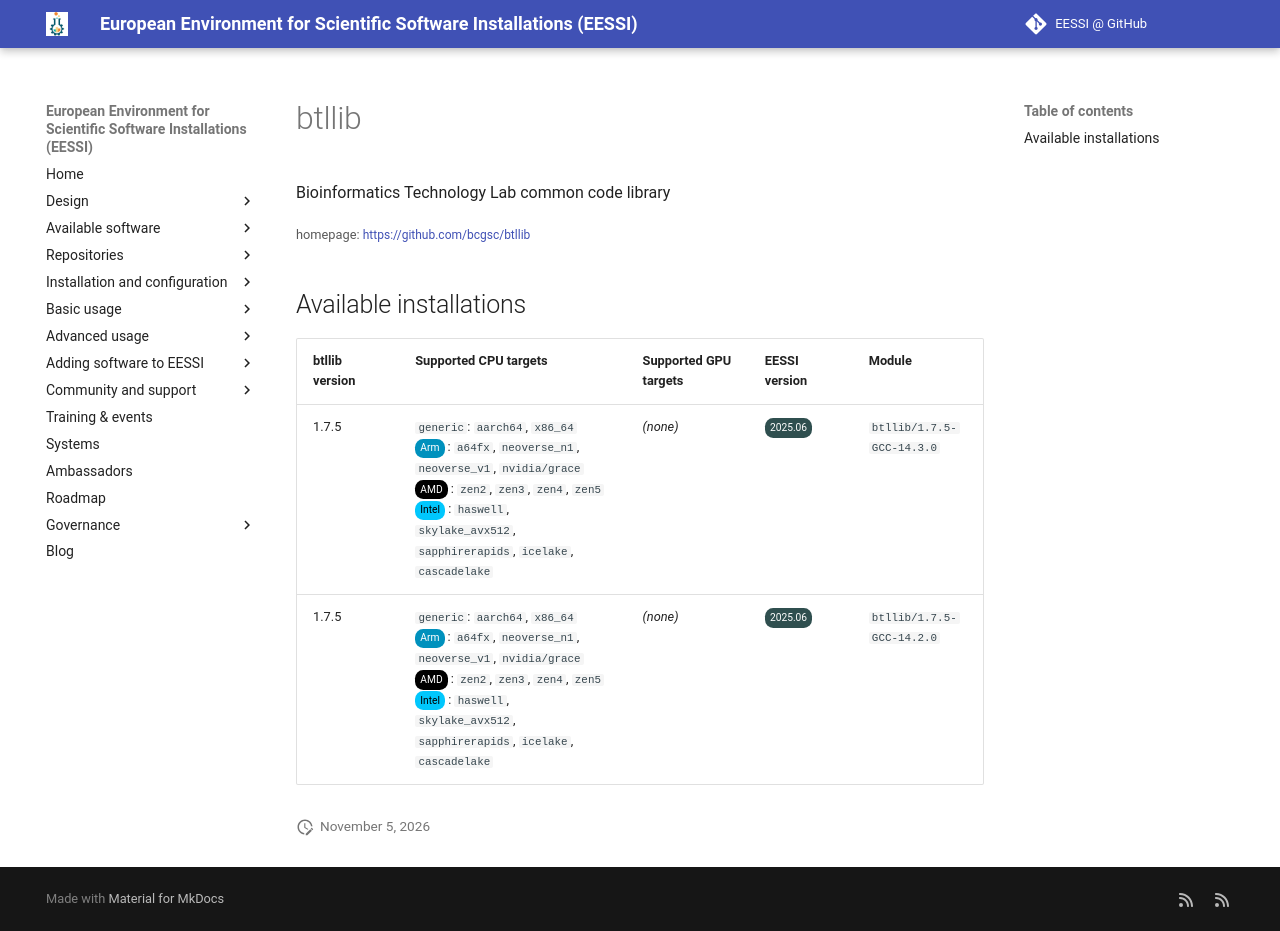

repository: EESSI/docs · page: available_software/detail/btllib/index.html · generator: mkdocs

---
json_ld:
  '@context': https://schema.org
  '@type': SoftwareApplication
  applicationCategory: DeveloperApplication
  description: Bioinformatics Technology Lab common code library
  license: Not confirmed
  name: btllib
  offers:
    '@type': Offer
    price: 0
  operatingSystem: LINUX
  review:
    '@type': Review
    author:
      '@type': Organization
      name: EESSI
    reviewBody: Application has been successfully made available on all architectures
      supported by EESSI
    reviewRating:
      '@type': Rating
      ratingValue: 5
  softwareRequirements: See https://www.eessi.io/docs/ for how to make EESSI available
    on your system
  softwareVersion: '[''1.7.5'']'
  url: https://github.com/bcgsc/btllib
---
# btllib


Bioinformatics Technology Lab common code library

<small>homepage: </small><span class="software-link">[https://github.com/bcgsc/btllib](https://github.com/bcgsc/btllib)</span>

## Available installations


|btllib version|Supported CPU targets|Supported GPU targets|EESSI version|Module|
| --- | --- | --- | --- | --- |
|1.7.5|`generic`: `aarch64`, `x86_64`<br/><span class="software-cpu-arm">Arm</span>: `a64fx`, `neoverse_n1`, `neoverse_v1`, `nvidia/grace`<br/><span class="software-cpu-amd">AMD</span>: `zen2`, `zen3`, `zen4`, `zen5`<br/><span class="software-cpu-intel">Intel</span>: `haswell`, `skylake_avx512`, `sapphirerapids`, `icelake`, `cascadelake`<br/>|*(none)*|<span class="software-eessi-version-202506">2025.06</span>|`btllib/1.7.5-GCC-14.3.0`|
|1.7.5|`generic`: `aarch64`, `x86_64`<br/><span class="software-cpu-arm">Arm</span>: `a64fx`, `neoverse_n1`, `neoverse_v1`, `nvidia/grace`<br/><span class="software-cpu-amd">AMD</span>: `zen2`, `zen3`, `zen4`, `zen5`<br/><span class="software-cpu-intel">Intel</span>: `haswell`, `skylake_avx512`, `sapphirerapids`, `icelake`, `cascadelake`<br/>|*(none)*|<span class="software-eessi-version-202506">2025.06</span>|`btllib/1.7.5-GCC-14.2.0`|
